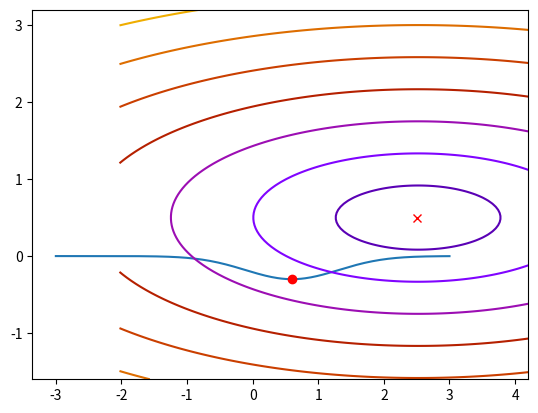

This chart was generated by the following Python code: (Note: this script raises an exception after producing the figure.)
import numpy as np
from scipy.optimize import minimize
def f(x):
    return -0.3*np.exp(-(x-0.6)**2)
result = minimize(fun = f, x0 = [1.0])
print (result.x)

import matplotlib.pyplot as plt
x = np.linspace(-3,3,200)
plt.plot(x,f(x))
plt.plot(0.59999517, f(0.59999517), 'ro')
plt.show()

from scipy.optimize import minimize
def g(y):
    return np.sqrt((2*y[0] - 5)**2 + (6*y[1] - 3)**2)
result = minimize(fun = g, x0 = [0,0])
print (result.x)

x, y = np.mgrid[-2.03:4.2:.04, -1.6:3.2:.04]
x = x.T
y = y.T
plt.figure(1, figsize=(5, 5))
contours = plt.contour(np.sqrt((2*x - 5)**2 + (6*y - 3)**2),
                    extent=[-2.03, 4.2, -1.6, 3.2],
                    cmap=plt.cm.gnuplot)
plt.plot(2.49999999,0.49999999, 'rx')

import gurobipy as grb
# Define a model
m = grb.Model('General Auto')
# Input data
Comedy = {'women':7,'men':2}
Football = {'women':2,'men':12}
MinView = {'women':28,'men':24}
Cost = {'Comedy':50, 'Football':100}

#Define the decision variables
x={}
for k,v in Cost.items():
    x[k] = m.addVar(vtype = grb.GRB.CONTINUOUS, obj = v, name= 'x_{}'.format(k))

#Define model sense
m.modelSense = grb.GRB.MINIMIZE

m.setObjective(50*x['Comedy']+100*x['Football'], grb.GRB.MINIMIZE)

# constraints
for k,v in MinView.items():
    m.addConstr(x['Comedy']*Comedy[k]+x['Football']*Football[k]>= v, name='MinView_{}'.format(k))

# Solve
m.optimize()

print ('----------------------------------')
for i in Cost:
    print ('{:.2f} ads on {} is purchsed.'.format(x[i].x,i))
print ('----------------------------------')
print ('Total cost: ${:.2f}'.format(m.objVal))

d = grb.Model('General Auto2')
x1 = d.addVar(vtype = grb.GRB.CONTINUOUS, obj = 50)
x2 = d.addVar(vtype = grb.GRB.CONTINUOUS, obj = 100)
d.modelSense = grb.GRB.MINIMIZE
d.addConstr(7*x1 + 2*x2 >= 28)
d.addConstr(2*x1 + 12*x2 >= 24)
d.optimize()
print ('----------------------------------')
print ('{:.2f} ads on Comedy is purhcased.'.format(x1.x))
print ('{:.2f} ads on Football is purhcased.'.format(x2.x))
print ('----------------------------------')
print ('Total cost: ${:.2f}'.format(m.objVal))

import cvxpy as cp

# Create two scalar optimization variables.
x1 = cp.Variable()
x2 = cp.Variable()

# Create two constraints.
constraints = [7*x1 + 2*x2 >= 28,
               2*x1 + 12*x2 >= 24,
              x1 >= 0,
              x2 >= 0]

# Form objective.
obj = cp.Minimize(50*x1 + 100*x2)

# Form and solve problem.
prob = cp.Problem(obj, constraints)
prob.solve()  # Returns the optimal value.
print("status:", prob.status)
print("optimal value", prob.value)
print("optimal var", x1.value, x2.value)

np.random.seed(0)
p = 50
n = 50

def sigmoid(z):
    return 1/(1 + np.exp(-z))

beta_true = np.array([1, 0.5, -0.5] + [0]*(p - 3))
X = (np.random.random((n, p)) - 0.5)*10
Y = np.round(sigmoid(X @ beta_true + np.random.randn(n)*0.5))

beta = cp.Variable(n)
lambd = 0.1
log_likelihood = cp.sum(
    cp.multiply(Y, X @ beta) - cp.logistic(X @ beta))
problem = cp.Problem(cp.Maximize(log_likelihood/p - lambd * cp.norm(beta, 1)))
problem.solve()
print("status:", problem.status)
print("optimal value", problem.value)
print("optimal var", beta.value)

plt.plot(beta_true, label=r"True $\beta$")
plt.plot(beta.value, label=r"Reconstructed $\beta$")
plt.xlabel(r"$i$", fontsize=16)
plt.ylabel(r"$\beta_i$", fontsize=16)
plt.legend(loc="upper right")

